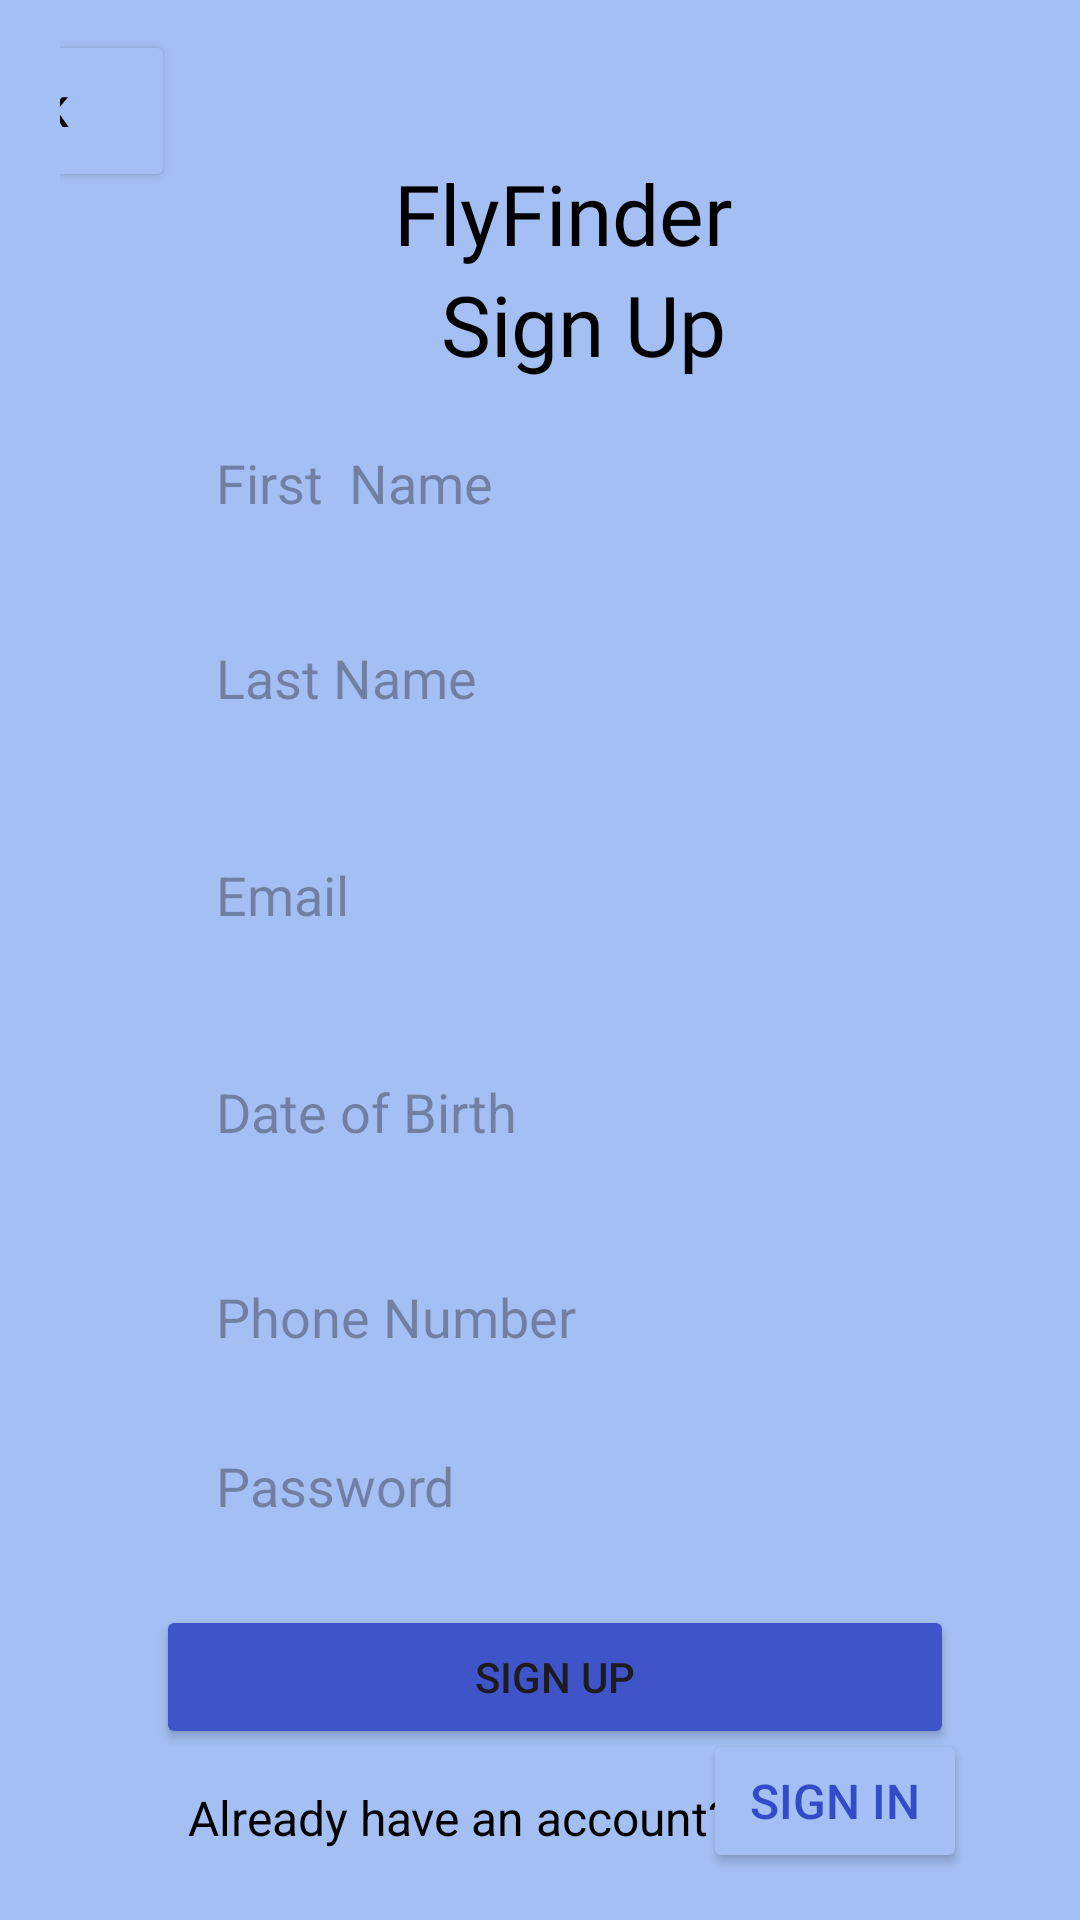

Here is an Android app screen rendered from its layout file. Give the layout XML and the strings, colors and styles it references.
<!-- AndroidManifest.xml: application theme Theme.FlightBookingApp -->
<!-- res/layout/activity_sign_up_page.xml -->
<?xml version="1.0" encoding="utf-8"?>
<androidx.constraintlayout.widget.ConstraintLayout xmlns:android="http://schemas.android.com/apk/res/android"
    xmlns:app="http://schemas.android.com/apk/res-auto"
    xmlns:tools="http://schemas.android.com/tools"
    android:id="@+id/main"
    android:layout_width="match_parent"
    android:layout_height="match_parent"
    android:background="#A3BFF3"
    android:paddingLeft="20dp"
    android:paddingTop="10dp"
    android:paddingRight="10dp"
    android:paddingBottom="10dp"
    tools:context=".SignUpPage">

    <TextView
        android:id="@+id/textView11"
        android:layout_width="230dp"
        android:layout_height="57dp"
        android:fontFamily="@font/bevan"
        android:text="FlyFinder"
        android:textAlignment="center"
        android:textColor="@color/black"
        android:textSize="28dp"
        app:layout_constraintBottom_toBottomOf="parent"
        app:layout_constraintEnd_toEndOf="parent"
        app:layout_constraintHorizontal_bias="0.528"
        app:layout_constraintStart_toStartOf="parent"
        app:layout_constraintTop_toTopOf="parent"
        app:layout_constraintVertical_bias="0.075" />

    <TextView
        android:id="@+id/textView13"
        android:layout_width="wrap_content"
        android:layout_height="wrap_content"
        android:fontFamily="@font/abeezee"
        android:text="Sign Up"
        android:textAlignment="center"
        android:textColor="@color/black"
        android:textSize="28dp"
        app:layout_constraintBottom_toBottomOf="parent"
        app:layout_constraintEnd_toEndOf="parent"
        app:layout_constraintHorizontal_bias="0.541"
        app:layout_constraintStart_toStartOf="parent"
        app:layout_constraintTop_toTopOf="parent"
        app:layout_constraintVertical_bias="0.136" />

    <EditText
        android:id="@+id/editTextText"
        android:layout_width="0dp"
        android:layout_height="wrap_content"
        android:layout_marginStart="32dp"
        android:layout_marginEnd="32dp"
        android:background="@drawable/input_bg"
        android:ems="10"
        android:hint="First  Name"
        android:inputType="text"
        android:paddingLeft="20dp"
        android:paddingTop="10dp"
        android:paddingRight="10dp"
        android:paddingBottom="10dp"
        app:layout_constraintBottom_toBottomOf="parent"
        app:layout_constraintEnd_toEndOf="parent"
        app:layout_constraintHorizontal_bias="0.497"
        app:layout_constraintStart_toStartOf="parent"
        app:layout_constraintTop_toBottomOf="@+id/textView13"
        app:layout_constraintVertical_bias="0.026" />

    <EditText
        android:id="@+id/editTextText2"
        android:layout_width="0dp"
        android:layout_height="wrap_content"
        android:layout_marginStart="32dp"
        android:layout_marginEnd="32dp"
        android:background="@drawable/input_bg"
        android:ems="10"
        android:hint="Last Name"
        android:inputType="text"
        android:paddingLeft="20dp"
        android:paddingTop="10dp"
        android:paddingRight="10dp"
        android:paddingBottom="10dp"
        app:layout_constraintBottom_toBottomOf="parent"
        app:layout_constraintEnd_toEndOf="parent"
        app:layout_constraintHorizontal_bias="0.497"
        app:layout_constraintStart_toStartOf="parent"
        app:layout_constraintTop_toBottomOf="@+id/editTextText"
        app:layout_constraintVertical_bias="0.051" />

    <EditText
        android:id="@+id/editTextText3"
        android:layout_width="0dp"
        android:layout_height="wrap_content"
        android:layout_marginStart="32dp"
        android:layout_marginTop="28dp"
        android:layout_marginEnd="32dp"
        android:background="@drawable/input_bg"
        android:ems="10"
        android:hint="Email"
        android:inputType="text"
        android:paddingLeft="20dp"
        android:paddingTop="10dp"
        android:paddingRight="10dp"
        android:paddingBottom="10dp"
        app:layout_constraintBottom_toBottomOf="parent"
        app:layout_constraintEnd_toEndOf="parent"
        app:layout_constraintHorizontal_bias="0.497"
        app:layout_constraintStart_toStartOf="parent"
        app:layout_constraintTop_toBottomOf="@+id/editTextText2"
        app:layout_constraintVertical_bias="0.0" />

    <EditText
        android:id="@+id/editTextText4"
        android:layout_width="0dp"
        android:layout_height="wrap_content"
        android:layout_marginStart="32dp"
        android:layout_marginTop="28dp"
        android:layout_marginEnd="32dp"
        android:background="@drawable/input_bg"
        android:ems="10"
        android:hint="Date of Birth"
        android:inputType="text"
        android:paddingLeft="20dp"
        android:paddingTop="10dp"
        android:paddingRight="10dp"
        android:paddingBottom="10dp"
        app:layout_constraintBottom_toBottomOf="parent"
        app:layout_constraintEnd_toEndOf="parent"
        app:layout_constraintHorizontal_bias="0.497"
        app:layout_constraintStart_toStartOf="parent"
        app:layout_constraintTop_toBottomOf="@+id/editTextText3"
        app:layout_constraintVertical_bias="0.0" />

    <EditText
        android:id="@+id/editTextText5"
        android:layout_width="0dp"
        android:layout_height="wrap_content"
        android:layout_marginStart="32dp"
        android:layout_marginTop="24dp"
        android:layout_marginEnd="32dp"
        android:background="@drawable/input_bg"
        android:ems="10"
        android:hint="Phone Number"
        android:inputType="text"
        android:paddingLeft="20dp"
        android:paddingTop="10dp"
        android:paddingRight="10dp"
        android:paddingBottom="10dp"
        app:layout_constraintBottom_toBottomOf="parent"
        app:layout_constraintEnd_toEndOf="parent"
        app:layout_constraintHorizontal_bias="0.497"
        app:layout_constraintStart_toStartOf="parent"
        app:layout_constraintTop_toBottomOf="@+id/editTextText4"
        app:layout_constraintVertical_bias="0.0" />

    <EditText
        android:id="@+id/editTextText6"
        android:layout_width="0dp"
        android:layout_height="wrap_content"
        android:layout_marginStart="32dp"
        android:layout_marginEnd="32dp"
        android:background="@drawable/input_bg"
        android:ems="10"
        android:hint="Password"
        android:inputType="text"
        android:paddingLeft="20dp"
        android:paddingTop="10dp"
        android:paddingRight="10dp"
        android:paddingBottom="10dp"
        app:layout_constraintBottom_toBottomOf="parent"
        app:layout_constraintEnd_toEndOf="parent"
        app:layout_constraintHorizontal_bias="0.497"
        app:layout_constraintStart_toStartOf="parent"
        app:layout_constraintTop_toBottomOf="@+id/editTextText5"
        app:layout_constraintVertical_bias="0.097" />

    <EditText
        android:id="@+id/editTextText7"
        android:layout_width="0dp"
        android:layout_height="wrap_content"
        android:layout_marginStart="32dp"
        android:layout_marginEnd="32dp"
        android:background="@drawable/input_bg"
        android:ems="10"
        android:hint="Confirm Password"
        android:inputType="text"
        android:paddingLeft="20dp"
        android:paddingTop="10dp"
        android:paddingRight="10dp"
        android:paddingBottom="10dp"
        app:layout_constraintBottom_toBottomOf="parent"
        app:layout_constraintEnd_toEndOf="parent"
        app:layout_constraintHorizontal_bias="0.497"
        app:layout_constraintStart_toStartOf="parent"
        app:layout_constraintTop_toBottomOf="@+id/editTextText6"
        app:layout_constraintVertical_bias="0.213" />

    <Button
        android:id="@+id/button14"
        android:layout_width="0dp"
        android:layout_height="wrap_content"
        android:layout_marginStart="32dp"
        android:layout_marginEnd="32dp"
        android:backgroundTint="#3F54C8"
        android:text="Sign Up"
        app:layout_constraintBottom_toBottomOf="parent"
        app:layout_constraintEnd_toEndOf="parent"
        app:layout_constraintHorizontal_bias="0.0"
        app:layout_constraintStart_toStartOf="parent"
        app:layout_constraintTop_toTopOf="parent"
        app:layout_constraintVertical_bias="0.918" />

    <Button
        android:id="@+id/button13"
        android:layout_width="107dp"
        android:layout_height="54dp"
        android:layout_marginEnd="292dp"
        android:backgroundTint="#A3BFF3"
        android:text="Back"
        android:textColor="@color/black"
        android:textSize="14dp"
        app:layout_constraintBottom_toBottomOf="parent"
        app:layout_constraintEnd_toEndOf="parent"
        app:layout_constraintTop_toTopOf="parent"
        app:layout_constraintVertical_bias="0.0" />

    <TextView
        android:id="@+id/textView14"
        android:layout_width="246dp"
        android:layout_height="21dp"
        android:text="Already have an account?"
        android:textAlignment="center"
        android:textColor="@color/black"
        android:textSize="16dp"
        app:layout_constraintBottom_toBottomOf="parent"
        app:layout_constraintEnd_toEndOf="parent"
        app:layout_constraintHorizontal_bias="0.12"
        app:layout_constraintStart_toStartOf="parent"
        app:layout_constraintTop_toBottomOf="@+id/button14"
        app:layout_constraintVertical_bias="0.461" />

    <Button
        android:id="@+id/button15"
        android:layout_width="wrap_content"
        android:layout_height="wrap_content"
        android:backgroundTint="#A3BFF3"
        android:text="Sign In"
        android:textColor="#344AC7"
        android:textSize="16dp"
        app:layout_constraintBottom_toBottomOf="parent"
        app:layout_constraintEnd_toEndOf="parent"
        app:layout_constraintHorizontal_bias="0.886"
        app:layout_constraintStart_toStartOf="parent"
        app:layout_constraintTop_toTopOf="parent"
        app:layout_constraintVertical_bias="0.99" />
</androidx.constraintlayout.widget.ConstraintLayout>
<!-- resources referenced by this layout -->
<resources>
  <color name="black">#FF000000</color>
  <style name="Theme.FlightBookingApp" parent="Base.Theme.FlightBookingApp" />
  <style name="Base.Theme.FlightBookingApp" parent="Theme.Material3.DayNight.NoActionBar">
          
           <item name="colorPrimary">@color/blue2</item>
          <item name="colorPrimaryVariant">@color/blue2</item>
          <item name="android:statusBarColor">@color/blue2</item>
      </style>
  <color name="blue2">#0D8CF0</color>
</resources>
